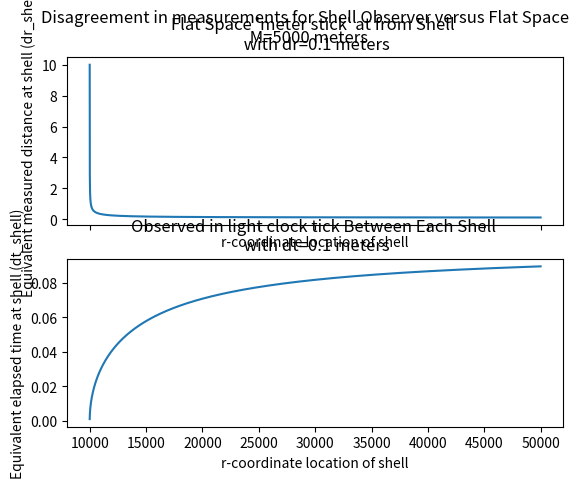
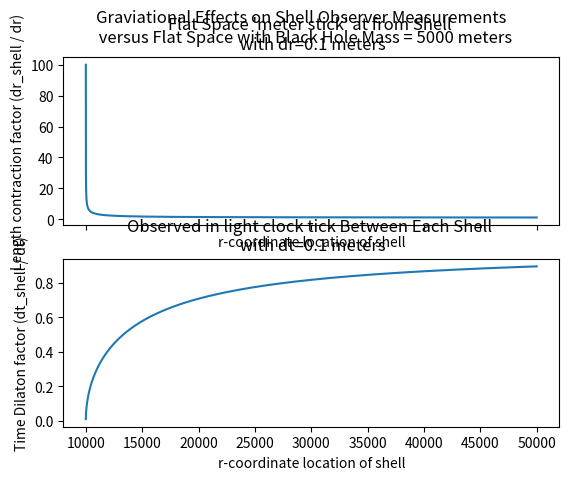

Here is the Python script that generated these plots, in order:
'''These are standard aliases for the packages; so I will opt to use standard notation
     for increased future readability'''
import numpy as np
import matplotlib.pyplot as plt

'''Physical constants'''
__c = 1                                 # meters per second
__BH_Mass = 2                           # kg
__G = 1                                 # meters^3 per (kg * second)

#M = (__G * __BH_Mass) / np.power(__c, 2)           # Mass of the Black Hole, as measured in meters

M = 5000

'''Set Resolution Factors'''
__time_step_resolution  = 0.1 * __c       # meters            dt
__r_step_resolution     = 0.1           # meters            dr
__phi_step_resolution   = 1             # dimensionless     dphi
__theta_step_resolution = 1             # dimensionless     dtheta

''' --- Run time constants --- '''
__start_time    = (0 * __c)             # meters
__stop_time     = (10 * __c)            # meters
__time_iteration_direction = 1 if (__start_time < __stop_time) else -1

__start_r       = int(2 * M) + 1           # meters
__stop_r        = int(np.power(10, 1) * M)           # meters
__r_iteration_direction = 1 if (__start_r < __stop_r) else -1

__start_phi     = 0                     # dimensionless
__stop_phi      = 2*np.pi               # dimensionless
__phi_iteration_direction = 1 if (__start_phi < __stop_phi) else -1

__start_theta   = 0                     # dimensionless
__stop_theta    = np.pi                 # dimensionless
__theta_iteration_direction = 1 if (__start_theta < __stop_theta) else -1

'''Coordinate Arrays'''
__time_domain   = np.arange( 
                    int(__start_time  / __time_step_resolution), 
                    int(__stop_time / __time_step_resolution), 
                    __time_iteration_direction
                    )
__r_domain      = np.arange( 
                    int(__start_r     / __r_step_resolution), 
                    int(__stop_r / __r_step_resolution), 
                    __r_iteration_direction
                    )
__phi_domain    = np.arange( 
                    int(__start_phi   / __phi_step_resolution), 
                    int(__stop_phi / __phi_step_resolution), 
                    __phi_iteration_direction
                    )
__theta_domain  = np.arange( 
                    int(__start_theta / __theta_step_resolution), 
                    int(__stop_theta / __theta_step_resolution),
                    __theta_iteration_direction
                    )

def bookkeeper_meter_stick_as_measured_from_shell(proper_distance):
    '''
    Bookkeepr: This is a meter stick
    Shell: Uh, you should get a refund, because that's 5 times longer than its supposed to be!
    '''
    for r in __r_domain :
        proper_distance[ (r - __r_domain[0]) * __r_iteration_direction ] = __r_step_resolution / np.sqrt(1 - (2*M)/(r*__r_step_resolution))

def bookkeeper_lightclock_tick_as_measured_from_shell(proper_time):
    '''
    Bookkeepr: That was one tick of my light clock
    Shell: Pretty sure you were sold a faulty clock, cause that wasn't even a full second!
            Also, why does the your voice sound weird? You should get that microphone checked...
    '''
    for r in __r_domain :
        proper_time[ (r - __r_domain[0]) * __r_iteration_direction ] = np.sqrt(1 - (2*M)/(r*__r_step_resolution)) * __time_step_resolution

def shell_meter_stick_as_measured_from_bookkeeper(proper_distance):
    for r in __r_domain :
        proper_distance[ (r - __r_domain[0]) * __r_iteration_direction ] =  np.sqrt(1 - (2*M)/(r*__r_step_resolution)) * __r_step_resolution

def shell_lightclock_tick_as_measured_from_bookkeeper(proper_time):
    for r in __r_domain :
        proper_time[ (r - __r_domain[0]) * __r_iteration_direction ] =  __time_step_resolution / np.sqrt(1 - (2*M)/(r*__r_step_resolution))

'''
Make a series of plots including:
    - Limiting cases: BK, 2M Shell
    - Rain Drop (Stone frame, but only with radial motion, starts from rest) 
        / Stone's own frame
    - Shells: 3M, 5M, 20M (? -> far enough away to show trend towards BK)
'''
def make_plot(horizontal_values, vertical_values, plot_info, title = ''):

    if len(plot_info) > 1:

        fig, axs = plt.subplots(nrows = len(plot_info), sharex=True)
        for plotNumber in range(len(plot_info)):
            axs[plotNumber].plot(horizontal_values, vertical_values[plotNumber])
            axs[plotNumber].set_title(plot_info[plotNumber][0])
            axs[plotNumber].set_xlabel(plot_info[plotNumber][1])
            axs[plotNumber].set_ylabel(plot_info[plotNumber][2])

            # if (plotNumber > 0):
            #     ticks = generate_r_ticks(horizontalValues[plotNumber])
            #     axs[plotNumber].set_xticks(ticks[0])
            #     axs[plotNumber].set_xticklabels(ticks[1])

        plt.suptitle(title)

    else:
        fig, ax = plt.subplots()
        ax.plot(horizontal_values, vertical_values)
        ax.set_title(plot_info[0][0])
        ax.set_xlabel(plot_info[0][1])
        ax.set_ylabel(plot_info[0][2])

    plt.show()

def combine_plots(shared_axis, vertical_values, plot_info):
    fig, ax = plt.subplots()
    for plotNumber in range(len(vertical_values)):
        ax.plot(shared_axis, vertical_values[plotNumber])
    ax.set_title(plot_info[0])
    ax.set_xlabel(plot_info[1])
    ax.set_ylabel(plot_info[2])
    ax.set_ylim([0,5])
    plt.show()

# def generate_r_ticks(domain):
#     ticks = {}
#     for tick in domain:
#         multiple_of_M = int(tick / M)
#         if not(multiple_of_M in ticks.keys()):
#             ticks.update({multiple_of_M: str(multiple_of_M ) + "M"})
#     return (list(ticks.keys()), list(ticks.values()))

def give_dimensions_to_domain(domain_of_coordinate, resolution_factor):
    coordinate_array = (domain_of_coordinate * resolution_factor)
    return coordinate_array

def main():
    proper_distance = np.zeros( np.shape(__r_domain) )
    proper_time = np.zeros( np.shape(__r_domain) ) #Tricky! Need to comment about this later!

    # If we invert these functions, we'll get "length contraction" and "time dilation", respectively
    # E.g., how much slower a clock is ticking and smaller a meter stick is, at shell `r` compared to at BK
    bookkeeper_meter_stick_as_measured_from_shell(proper_distance)
    bookkeeper_lightclock_tick_as_measured_from_shell(proper_time)

    #give dimensions back:
    rcoord = give_dimensions_to_domain(__r_domain, __r_step_resolution)

    plotLabels = [
            ( "Flat Space 'meter stick' at from Shell \n with dr=" + str(__r_step_resolution) + " meters",
            'r-coordinate location of shell',
            "Equivalent measured distance at shell (dr_shell)" ),
            ( "Observed in light clock tick Between Each Shell \n with dt=" + str(__time_step_resolution) + " meters",
             'r-coordinate location of shell',
            "Equivalent elapsed time at shell (dt_shell)" )
        ]

    length_contraction_factor_at_shell = np.zeros( np.shape(__r_domain) )
    time_dilaton_factor_at_shell = np.zeros( np.shape(__r_domain) )

    bookkeeper_meter_stick_as_measured_from_shell(length_contraction_factor_at_shell)
    bookkeeper_lightclock_tick_as_measured_from_shell(time_dilaton_factor_at_shell)

    #remove dimensions to create figures of merit:

    length_contraction_factor_at_shell = length_contraction_factor_at_shell / __r_step_resolution
    time_dilaton_factor_at_shell = time_dilaton_factor_at_shell / __time_step_resolution

    make_plot(rcoord, [proper_distance, proper_time], plotLabels, "Disagreement in measurements for Shell Observer versus Flat Space \n M=" +str(M) + " meters")
    
    plotLabels = [
            ( "Flat Space 'meter stick' at from Shell \n with dr=" + str(__r_step_resolution) + " meters",
            'r-coordinate location of shell',
            "Length contraction factor (dr_shell / dr)" ),
            ( "Observed in light clock tick Between Each Shell \n with dt=" + str(__time_step_resolution) + " meters",
             'r-coordinate location of shell',
            "Time Dilaton factor (dt_shell / dt)" )
        ]

    make_plot(rcoord, [length_contraction_factor_at_shell, time_dilaton_factor_at_shell], plotLabels, "Graviational Effects on Shell Observer Measurements \n versus Flat Space with Black Hole Mass = " +str(M) + " meters")
    
    #combine_plots(rcoord, [proper_distance, proper_time], plotLabels[0])


if __name__ == '__main__':
    main()